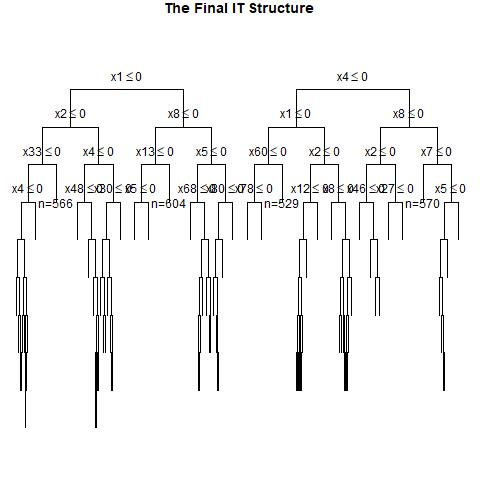

Data behind this chart, as committed beside it:
, x1, x2, x3, x4, x5, x6, x7, x8, x9, x10, x11, x12, x13, x14, x15, x16, x17, x18, x19, x20, x21, x22, x23
1, 1, 1, 0, 0, 0, 0, 1, 0, 1, 1, 1, 1, 1, 0, 0, 0, 1, 0, 1, 1, 1, 1, 0
2, 1, 0, 0, 1, 0, 1, 1, 0, 1, 0, 0, 0, 0, 1, 0, 0, 0, 1, 1, 1, 1, 1, 1
3, 0, 1, 1, 1, 0, 0, 1, 0, 0, 1, 1, 0, 0, 1, 1, 1, 1, 1, 1, 0, 0, 0, 0
4, 0, 0, 1, 0, 0, 0, 1, 0, 1, 0, 1, 0, 1, 0, 1, 0, 1, 0, 1, 0, 1, 0, 0
5, 1, 1, 1, 0, 0, 0, 1, 1, 1, 0, 1, 0, 0, 0, 0, 0, 1, 0, 1, 1, 1, 1, 0
6, 1, 1, 1, 0, 0, 1, 0, 1, 1, 1, 1, 0, 1, 0, 1, 1, 1, 0, 0, 0, 1, 0, 0
7, 0, 0, 1, 1, 1, 0, 0, 1, 1, 0, 0, 0, 1, 0, 1, 0, 1, 1, 1, 1, 0, 0, 1
8, 0, 1, 0, 0, 1, 0, 0, 0, 1, 0, 0, 1, 1, 1, 0, 0, 0, 1, 1, 0, 1, 0, 1
9, 1, 0, 0, 1, 1, 0, 0, 0, 0, 1, 1, 1, 0, 0, 1, 0, 1, 1, 1, 0, 1, 0, 1
10, 0, 1, 1, 1, 0, 1, 0, 1, 1, 0, 1, 1, 0, 0, 1, 1, 1, 1, 0, 1, 1, 1, 0
11, 1, 0, 0, 0, 1, 1, 0, 0, 1, 1, 1, 0, 1, 1, 0, 0, 1, 1, 0, 0, 1, 0, 0
12, 1, 0, 1, 0, 0, 0, 1, 0, 1, 1, 1, 1, 0, 1, 0, 1, 0, 1, 1, 1, 0, 1, 1
13, 1, 0, 1, 1, 1, 1, 1, 1, 0, 0, 1, 1, 1, 1, 0, 0, 0, 0, 0, 1, 0, 1, 0
14, 0, 1, 0, 0, 1, 1, 0, 0, 1, 0, 1, 0, 0, 1, 0, 0, 0, 1, 1, 0, 1, 1, 1
15, 0, 1, 1, 0, 1, 1, 0, 0, 0, 0, 1, 1, 1, 0, 1, 1, 1, 0, 1, 0, 0, 1, 0
16, 0, 1, 0, 1, 0, 1, 0, 1, 1, 0, 0, 0, 0, 1, 1, 0, 0, 0, 0, 0, 1, 1, 1
17, 0, 0, 1, 1, 0, 0, 1, 1, 1, 0, 1, 1, 1, 0, 0, 1, 0, 1, 1, 0, 1, 1, 0
18, 0, 1, 1, 0, 0, 1, 0, 1, 0, 0, 1, 1, 0, 0, 1, 1, 1, 1, 1, 0, 0, 1, 1
19, 0, 1, 1, 0, 0, 0, 1, 1, 0, 1, 1, 0, 0, 0, 1, 0, 1, 0, 0, 1, 0, 0, 0
20, 0, 1, 0, 0, 0, 1, 0, 0, 0, 0, 0, 0, 0, 0, 0, 0, 0, 0, 1, 0, 1, 0, 1
21, 0, 0, 1, 0, 1, 1, 0, 1, 0, 0, 1, 0, 1, 1, 0, 1, 0, 1, 0, 0, 0, 1, 1
22, 0, 1, 1, 1, 1, 0, 0, 1, 0, 1, 0, 0, 0, 0, 0, 1, 1, 1, 0, 0, 0, 1, 0
23, 1, 0, 0, 1, 0, 0, 0, 1, 1, 0, 1, 1, 0, 1, 1, 0, 0, 1, 0, 1, 0, 0, 1
24, 1, 0, 1, 1, 0, 1, 1, 1, 0, 0, 0, 1, 0, 0, 0, 0, 1, 0, 1, 0, 1, 1, 0
25, 1, 0, 0, 1, 0, 1, 1, 0, 1, 0, 0, 0, 0, 1, 1, 1, 0, 1, 0, 0, 1, 1, 0
26, 1, 1, 1, 0, 0, 1, 0, 0, 0, 0, 0, 1, 1, 1, 0, 1, 0, 1, 0, 1, 1, 0, 0
27, 1, 0, 1, 1, 0, 0, 0, 0, 1, 0, 1, 1, 1, 1, 1, 1, 0, 1, 0, 0, 1, 1, 1
28, 1, 0, 0, 1, 1, 0, 0, 0, 0, 1, 0, 1, 1, 1, 0, 0, 0, 1, 1, 0, 1, 1, 1
29, 0, 0, 1, 1, 0, 1, 0, 0, 0, 1, 1, 1, 0, 0, 0, 0, 0, 0, 0, 0, 1, 0, 1
30, 1, 0, 0, 0, 0, 1, 0, 1, 1, 0, 1, 1, 0, 0, 0, 0, 1, 1, 1, 0, 1, 0, 1
31, 1, 0, 1, 1, 0, 0, 1, 0, 1, 1, 1, 0, 1, 1, 1, 0, 1, 0, 0, 1, 0, 1, 0
32, 1, 0, 1, 1, 1, 0, 1, 0, 0, 0, 0, 1, 0, 1, 1, 0, 0, 0, 0, 1, 0, 1, 0
33, 1, 0, 0, 1, 0, 1, 0, 0, 1, 0, 0, 0, 1, 1, 0, 0, 1, 0, 1, 1, 0, 0, 1
34, 1, 0, 0, 0, 1, 1, 0, 1, 1, 1, 1, 1, 1, 0, 0, 1, 1, 1, 0, 1, 1, 0, 1
35, 1, 0, 0, 0, 1, 1, 0, 1, 1, 1, 0, 1, 1, 0, 0, 0, 1, 1, 1, 1, 1, 1, 1
36, 0, 1, 0, 1, 1, 0, 1, 0, 0, 1, 0, 0, 1, 1, 1, 1, 0, 1, 1, 1, 1, 0, 1
37, 1, 0, 1, 0, 0, 0, 1, 1, 0, 0, 0, 1, 1, 1, 0, 1, 0, 0, 0, 0, 1, 0, 0
38, 0, 0, 1, 1, 0, 0, 0, 1, 0, 0, 0, 0, 1, 0, 0, 1, 1, 0, 0, 0, 1, 1, 0
39, 0, 1, 1, 1, 0, 1, 1, 1, 0, 1, 1, 0, 1, 0, 1, 1, 1, 1, 1, 0, 1, 0, 1
40, 1, 0, 1, 0, 0, 0, 0, 1, 0, 1, 1, 1, 0, 1, 0, 0, 0, 1, 1, 1, 0, 0, 1
41, 0, 1, 1, 1, 0, 1, 0, 1, 1, 0, 1, 1, 0, 1, 0, 0, 1, 0, 1, 0, 1, 1, 1
42, 1, 1, 1, 0, 1, 1, 1, 0, 0, 1, 1, 1, 1, 1, 0, 1, 1, 1, 0, 1, 1, 1, 1
43, 0, 1, 0, 1, 1, 0, 1, 1, 1, 0, 1, 1, 1, 0, 0, 1, 0, 0, 1, 1, 1, 0, 0
44, 0, 1, 0, 0, 0, 1, 0, 1, 0, 0, 1, 1, 1, 1, 0, 1, 1, 0, 0, 1, 1, 0, 1
45, 0, 0, 1, 1, 0, 0, 1, 0, 0, 0, 1, 0, 1, 0, 0, 1, 1, 0, 0, 0, 0, 0, 0
46, 1, 1, 1, 1, 1, 1, 1, 1, 1, 1, 1, 1, 1, 0, 0, 0, 0, 0, 0, 1, 1, 0, 0
47, 1, 0, 1, 0, 1, 0, 0, 0, 1, 1, 1, 0, 0, 0, 0, 1, 1, 1, 1, 1, 0, 0, 1
48, 1, 1, 0, 0, 1, 1, 1, 1, 1, 0, 1, 1, 1, 1, 0, 0, 0, 1, 0, 0, 0, 0, 0
49, 0, 1, 1, 1, 0, 1, 0, 1, 0, 1, 0, 0, 0, 1, 0, 1, 1, 0, 0, 0, 0, 1, 0
50, 0, 1, 0, 1, 0, 1, 0, 0, 0, 1, 0, 0, 0, 1, 0, 1, 1, 1, 1, 0, 0, 0, 1
51, 1, 0, 1, 0, 1, 1, 1, 1, 0, 0, 0, 1, 0, 0, 0, 1, 0, 1, 1, 1, 0, 0, 1
52, 0, 1, 1, 0, 1, 0, 0, 0, 1, 1, 1, 0, 0, 1, 0, 1, 0, 0, 0, 1, 1, 0, 0
53, 0, 0, 1, 0, 1, 1, 0, 1, 1, 1, 0, 1, 0, 1, 1, 1, 1, 1, 1, 0, 0, 0, 1
54, 1, 0, 0, 1, 0, 0, 0, 0, 1, 1, 0, 0, 1, 1, 0, 1, 1, 1, 0, 1, 0, 0, 1
55, 0, 0, 0, 0, 0, 1, 0, 1, 1, 1, 1, 1, 1, 1, 0, 0, 0, 1, 1, 1, 0, 1, 0
56, 0, 0, 0, 0, 1, 1, 0, 0, 1, 0, 0, 0, 0, 1, 0, 0, 1, 0, 0, 0, 0, 0, 1
57, 0, 0, 0, 1, 1, 0, 0, 0, 0, 1, 1, 0, 1, 1, 0, 1, 1, 1, 0, 0, 1, 1, 1
58, 1, 0, 1, 0, 0, 1, 0, 0, 1, 1, 0, 1, 1, 1, 1, 1, 0, 1, 0, 0, 1, 1, 1
59, 1, 1, 1, 1, 1, 1, 0, 0, 0, 1, 1, 1, 1, 0, 0, 0, 0, 1, 1, 0, 0, 1, 1
60, 1, 1, 1, 0, 0, 1, 0, 0, 0, 1, 0, 0, 1, 1, 0, 0, 1, 0, 1, 0, 1, 1, 0
... 940 more rows
